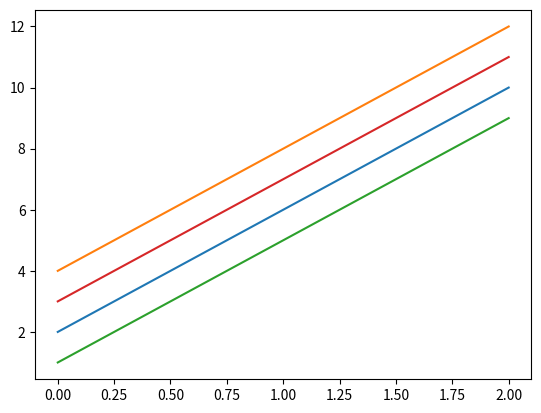

Write the Python code that produced this figure.
# Create two 2-D arrays and Plot them using matplotlib.

import numpy as np
import matplotlib.pyplot as plt

array_1 = np.arange(2, 13, 2).reshape(3, 2)
array_2 = np.arange(1, 12, 2).reshape(3, 2)
fig, ax = plt.subplots()
ax.plot(array_1)
ax.plot(array_2)
plt.show()
